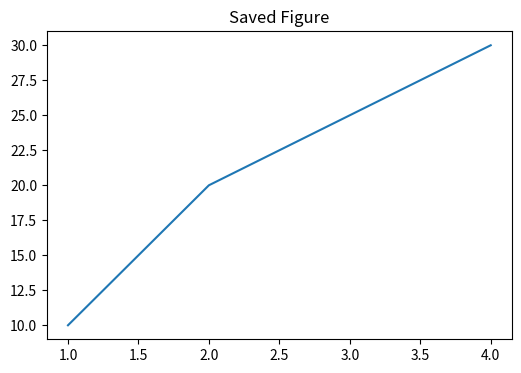

Here is the Python script that generated this plot:
# -------------------------------------------------
# File Name: 01c_pyplot_save_figure.py
# Author: Florentino Báez
# Date: Matplotlib
# Description: Saving a figure to file demo.
# -------------------------------------------------

import matplotlib.pyplot as plt

# =========================================================================
# Saving a figure to a file
# =========================================================================

plt.figure(figsize=(6, 4))
plt.plot([1, 2, 3, 4], [10, 20, 25, 30])
plt.title("Saved Figure")
# plt.savefig("my_plot.png", dpi=150, bbox_inches="tight")
# Supported formats: png, jpg, svg, pdf
print("To save: plt.savefig('filename.png', dpi=150)")

plt.show()
